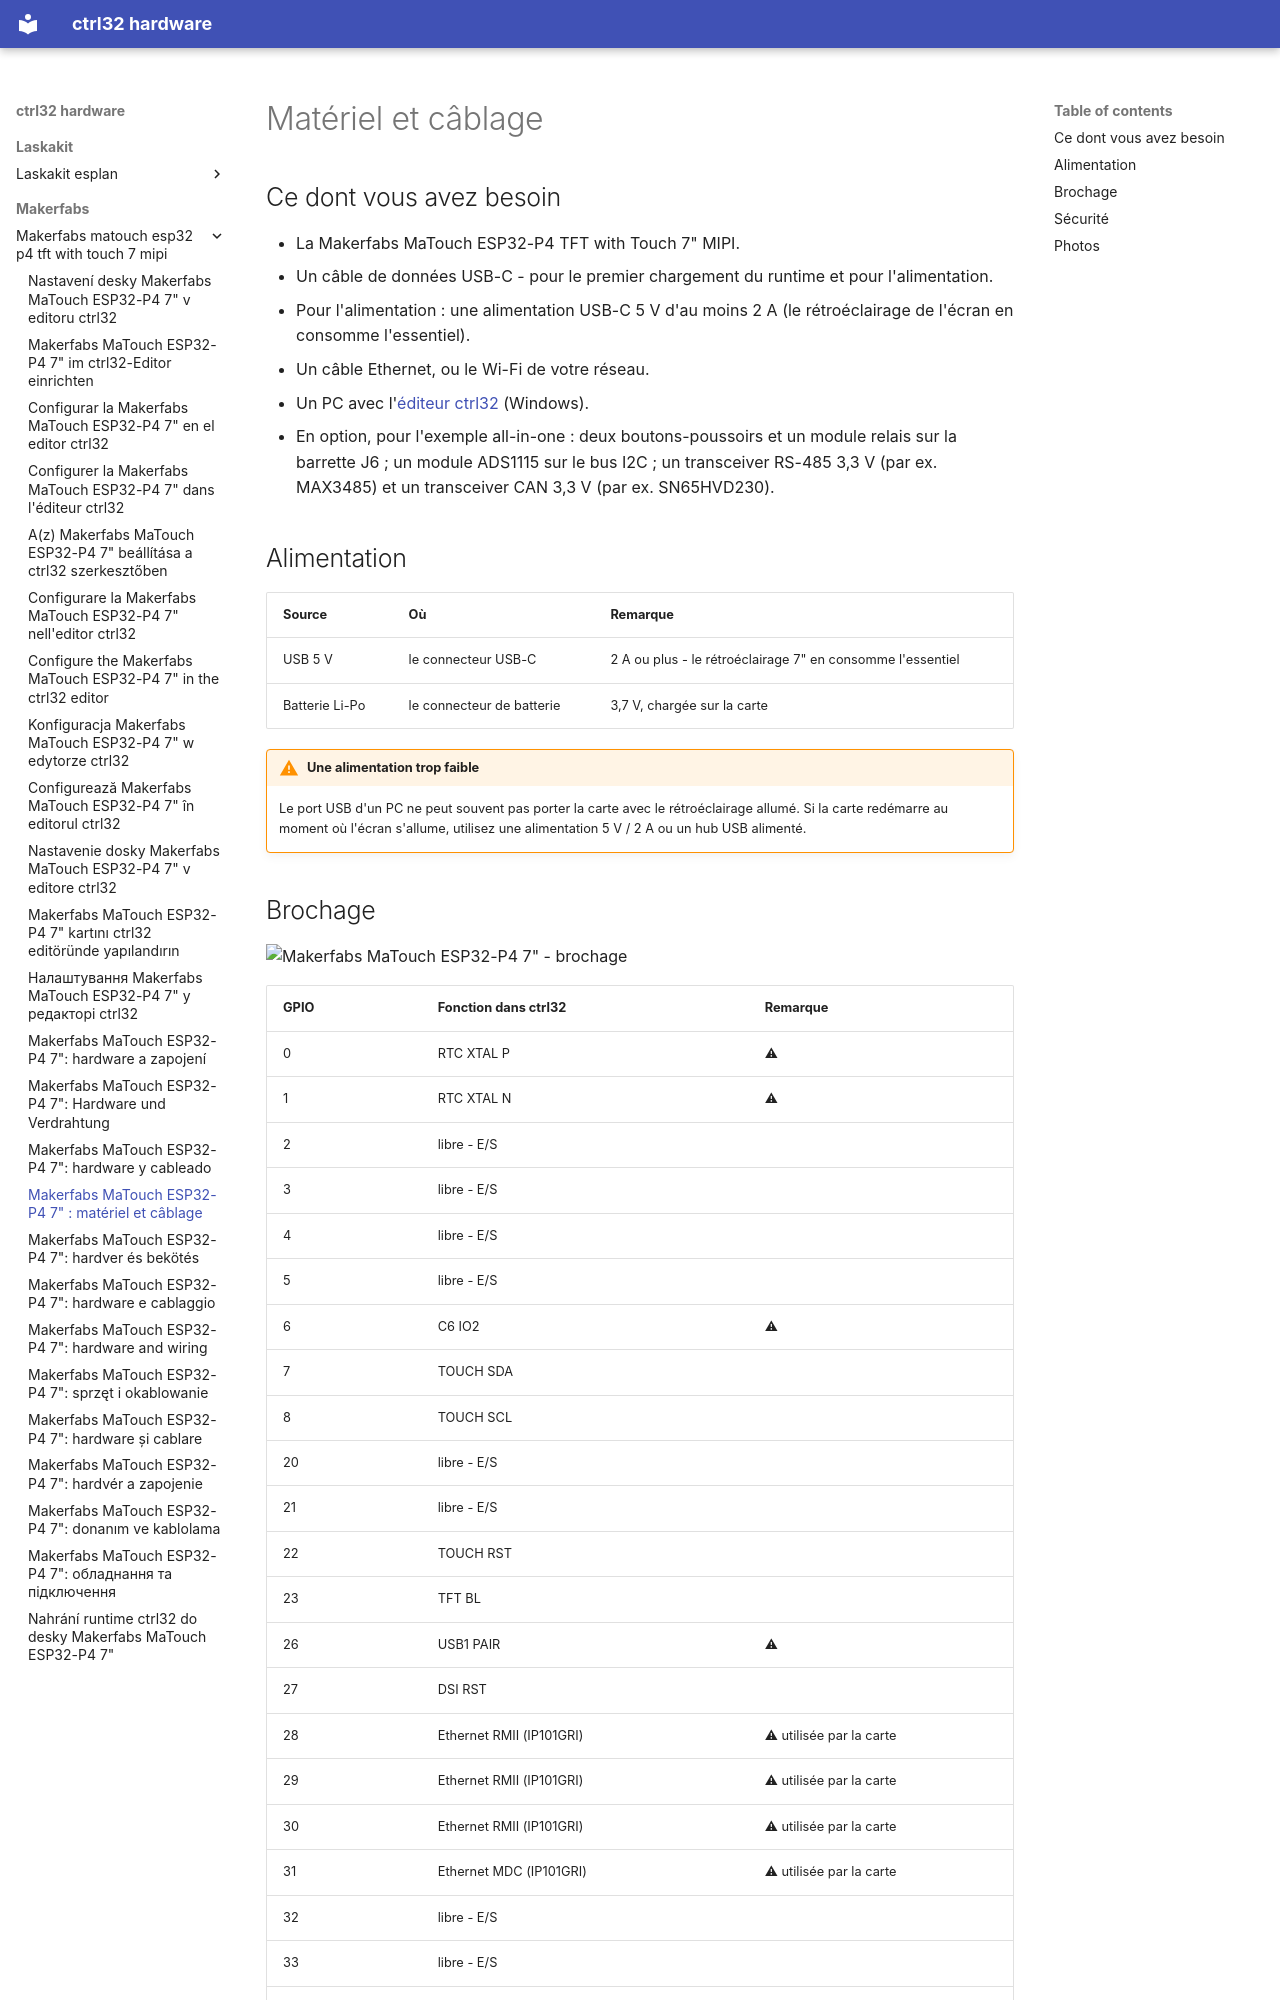

repository: ctrl32/hardware · page: makerfabs/makerfabs-matouch-esp32-p4-tft-with-touch-7-mipi/hardware.fr/index.html · generator: mkdocs

---
title: 'Makerfabs MaTouch ESP32-P4 7" : matériel et câblage'
slug: hardware
sidebar_position: 20
image: pinout/pinout.png
image_alt: Makerfabs MaTouch ESP32-P4 7" - brochage
tags:
- esp32-p4
- display
- touch
- hmi
- ethernet
- makerfabs
---

# Matériel et câblage

## Ce dont vous avez besoin

- La Makerfabs MaTouch ESP32-P4 TFT with Touch 7" MIPI.
- Un câble de données USB-C - pour le premier chargement du runtime et pour l'alimentation.
- Pour l'alimentation : une alimentation USB-C 5 V d'au moins 2 A (le rétroéclairage de l'écran en consomme l'essentiel).
- Un câble Ethernet, ou le Wi-Fi de votre réseau.
- Un PC avec l'[éditeur ctrl32](https://ctrl32.com/download/) (Windows).
- En option, pour l'exemple all-in-one : deux boutons-poussoirs et un module relais sur la barrette J6 ; un module ADS1115 sur le bus I2C ; un transceiver RS-485 3,3 V (par ex. MAX3485) et un transceiver CAN 3,3 V (par ex. SN65HVD230).

## Alimentation

| Source | Où | Remarque |
|---|---|---|
| USB 5 V | le connecteur USB-C | 2 A ou plus - le rétroéclairage 7" en consomme l'essentiel |
| Batterie Li-Po | le connecteur de batterie | 3,7 V, chargée sur la carte |

!!! warning "Une alimentation trop faible"
    Le port USB d'un PC ne peut souvent pas porter la carte avec le
    rétroéclairage allumé. Si la carte redémarre au moment où l'écran
    s'allume, utilisez une alimentation 5 V / 2 A ou un hub USB alimenté.
